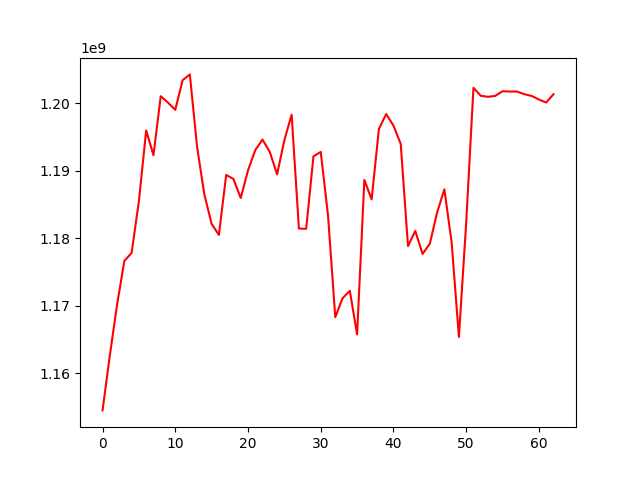

Data behind this chart, as committed beside it:
, 0
0, 1154518751
1, 1162634740
2, 1170174344
3, 1176646338
4, 1177841689
5, 1185509227
6, 1195953681
7, 1192295847
8, 1201027157
9, 1200073669
10, 1199000659
11, 1203374729
12, 1204252187
13, 1193517693
14, 1186464599
15, 1182120923
16, 1180490584
17, 1189370970
18, 1188769915
19, 1185962408
20, 1190049405
21, 1193049719
22, 1194606307
23, 1192764478
24, 1189458543
25, 1194525024
26, 1198286608
27, 1181429318
28, 1181400608
29, 1192122309
30, 1192773923
31, 1183415200
32, 1168317717
33, 1171114282
34, 1172221905
35, 1165768268
36, 1188631263
37, 1185749943
38, 1196180204
39, 1198387497
40, 1196675220
41, 1193962479
42, 1178836132
43, 1181086039
44, 1177679395
45, 1179184316
46, 1183800181
47, 1187247213
48, 1179371038
49, 1165379867
50, 1182286689
51, 1202266667
52, 1201093608
53, 1200933758
54, 1201075124
55, 1201761090
56, 1201716400
57, 1201716400
58, 1201319117
59, 1201065549
... 3 more rows
